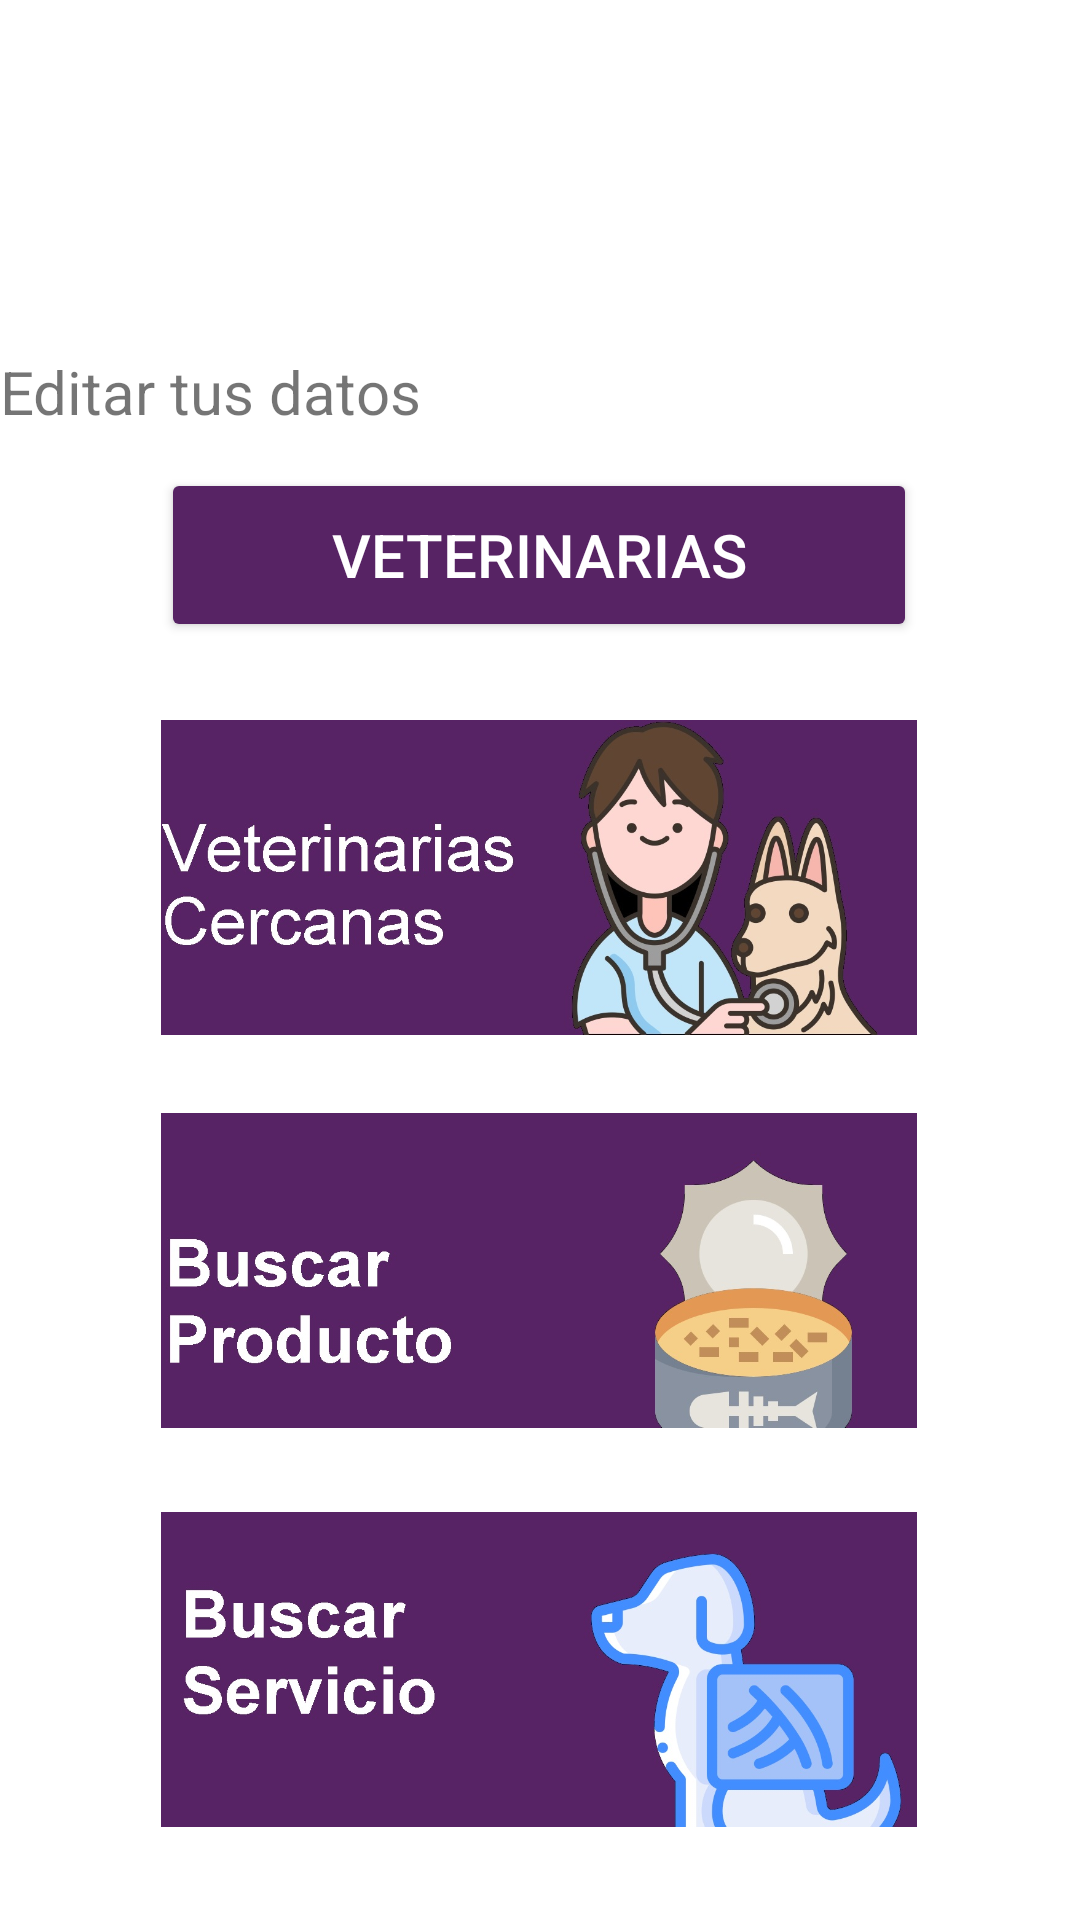

Produce the Android XML layout that renders to this screen, including the resource entries it uses.
<!-- AndroidManifest.xml: application theme Theme.Petlocale_final -->
<!-- res/layout/activity_main.xml -->
<?xml version="1.0" encoding="utf-8"?>
<androidx.constraintlayout.widget.ConstraintLayout xmlns:android="http://schemas.android.com/apk/res/android"
    xmlns:app="http://schemas.android.com/apk/res-auto"
    xmlns:tools="http://schemas.android.com/tools"
    android:layout_width="match_parent"
    android:layout_height="match_parent"
    tools:context=".MainActivity">

    <ImageView
        android:id="@+id/google_mapsButton"
        android:layout_width="252dp"
        android:layout_height="117dp"
        android:layout_marginTop="20dp"
        app:layout_constraintEnd_toEndOf="parent"
        app:layout_constraintHorizontal_bias="0.496"
        app:layout_constraintStart_toStartOf="parent"
        app:layout_constraintTop_toBottomOf="@+id/buttonVeterinarias"
        app:srcCompat="@mipmap/veterinaria" />

    <ImageView
        android:id="@+id/infoUsers"
        android:layout_width="252dp"
        android:layout_height="117dp"
        app:srcCompat="@mipmap/petlocaleicon"
        app:layout_constraintStart_toStartOf="parent"
        app:layout_constraintTop_toTopOf="parent"  />

    <TextView
        android:id="@+id/textView2"
        android:layout_width="wrap_content"
        android:layout_height="wrap_content"
        android:text="Editar tus datos"
        android:textSize="20sp"
        app:layout_constraintBottom_toBottomOf="parent"
        app:layout_constraintEnd_toEndOf="parent"
        app:layout_constraintHorizontal_bias="0.0"
        app:layout_constraintStart_toStartOf="parent"
        app:layout_constraintTop_toBottomOf="@+id/infoUsers"
        app:layout_constraintVertical_bias="0.0" />

    <ImageView
        android:id="@+id/searchProductUserButton"
        android:layout_width="252dp"
        android:layout_height="117dp"
        android:layout_marginTop="14dp"
        app:layout_constraintEnd_toEndOf="parent"
        app:layout_constraintHorizontal_bias="0.496"
        app:layout_constraintStart_toStartOf="parent"
        app:layout_constraintTop_toBottomOf="@+id/google_mapsButton"
        app:srcCompat="@mipmap/producto" />

    <ImageView
        android:id="@+id/searchServiceUserButton"
        android:layout_width="252dp"
        android:layout_height="117dp"
        android:layout_marginTop="16dp"
        app:layout_constraintEnd_toEndOf="parent"
        app:layout_constraintHorizontal_bias="0.496"
        app:layout_constraintStart_toStartOf="parent"
        app:layout_constraintTop_toBottomOf="@+id/searchProductUserButton"
        app:srcCompat="@mipmap/servicio" />

    <androidx.appcompat.widget.AppCompatButton
        android:id="@+id/buttonVeterinarias"

        android:layout_width="252dp"
        android:layout_height="58dp"
        android:layout_marginTop="12dp"
        android:backgroundTint="#572364"
        android:text="Veterinarias"
        android:textColor="#FFFFFF"
        android:textSize="20sp"
        app:layout_constraintEnd_toEndOf="parent"
        app:layout_constraintHorizontal_bias="0.496"
        app:layout_constraintStart_toStartOf="parent"
        app:layout_constraintTop_toBottomOf="@+id/textView2" />

    <androidx.appcompat.widget.AppCompatButton
        android:id="@+id/cerrarSesionButton"
        android:layout_width="252dp"
        android:layout_height="58dp"
        android:layout_marginTop="11dp"
        android:layout_marginBottom="48dp"
        android:backgroundTint="#D32F2F"
        android:text="Cerrar sesión"
        android:textColor="#FFFFFF"
        android:textSize="20sp"
        app:layout_constraintBottom_toBottomOf="parent"
        app:layout_constraintEnd_toEndOf="parent"
        app:layout_constraintHorizontal_bias="0.496"
        app:layout_constraintStart_toStartOf="parent"
        app:layout_constraintTop_toBottomOf="@+id/searchServiceUserButton" />

    <TextView
        android:id="@+id/email_user_main"
        android:layout_width="wrap_content"
        android:layout_height="wrap_content"
        android:text="TextView"
        android:visibility="invisible"
        tools:layout_editor_absoluteX="243dp"
        tools:layout_editor_absoluteY="23dp" />
</androidx.constraintlayout.widget.ConstraintLayout>
<!-- resources referenced by this layout -->
<resources>
  <!-- mipmap producto: jpg bitmap (mipmap-xxxhdpi, 59375 bytes) -->
  <!-- mipmap servicio: jpg bitmap (mipmap-xxxhdpi, 69947 bytes) -->
  <!-- mipmap veterinaria: jpg bitmap (mipmap-xxxhdpi, 109086 bytes) -->
  <style name="Theme.Petlocale_final" parent="Theme.MaterialComponents.DayNight.DarkActionBar">
          
          <item name="colorPrimary">@color/purple_500</item>
          <item name="colorPrimaryVariant">@color/purple_700</item>
          <item name="colorOnPrimary">@color/black</item>
          
          <item name="colorSecondary">@color/teal_200</item>
          <item name="colorSecondaryVariant">@color/teal_700</item>
          <item name="colorOnSecondary">@color/black</item>
          
          <item name="android:statusBarColor" tools:targetApi="l">?attr/colorPrimaryVariant</item>
          
      </style>
  <!-- not gathered from this repository: default colours our renderer supplied (Android Studio template values) -->
  <color name="purple_500">#FF6200EE</color>
  <color name="purple_700">#FF3700B3</color>
  <color name="teal_200">#FF03DAC5</color>
  <color name="teal_700">#FF018786</color>
  <color name="black">#FF000000</color>
</resources>
